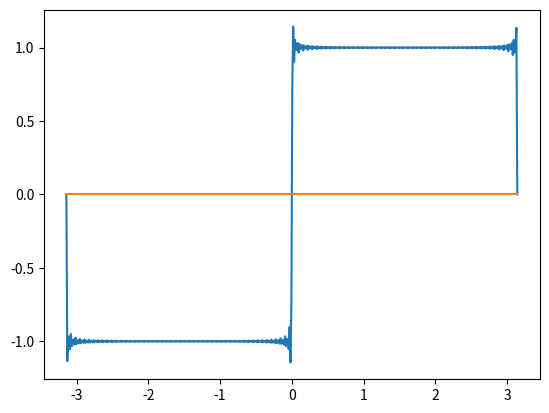

Generate this figure with matplotlib:
# -*- coding: utf-8 -*-
"""
Created on Wed Jan 29 12:48:02 2025

[redacted]
"""

import numpy as np
import matplotlib.pyplot as plt
PI = np.pi
def f(x):
    y = np.piecewise(x, 
                     [(-PI < x) & (x < 0), (x == 0) | (x == -PI) | (x == PI), (0 < x) & (x < PI)],
                     [-1, 0, 1])
    
    # Compute Fourier series approximation
    serie = np.zeros_like(x, dtype=np.float64)
    for n in range(1,101):
        serie+= (1/(2*n-1))*(np.sin((2*n-1)*x))
    return (4/PI)*serie
x=np.linspace(-PI, PI, 500)
Ox=0*x
plt.figure()
plt.plot(x, f(x))
plt.plot(x,Ox)
plt.show()


    